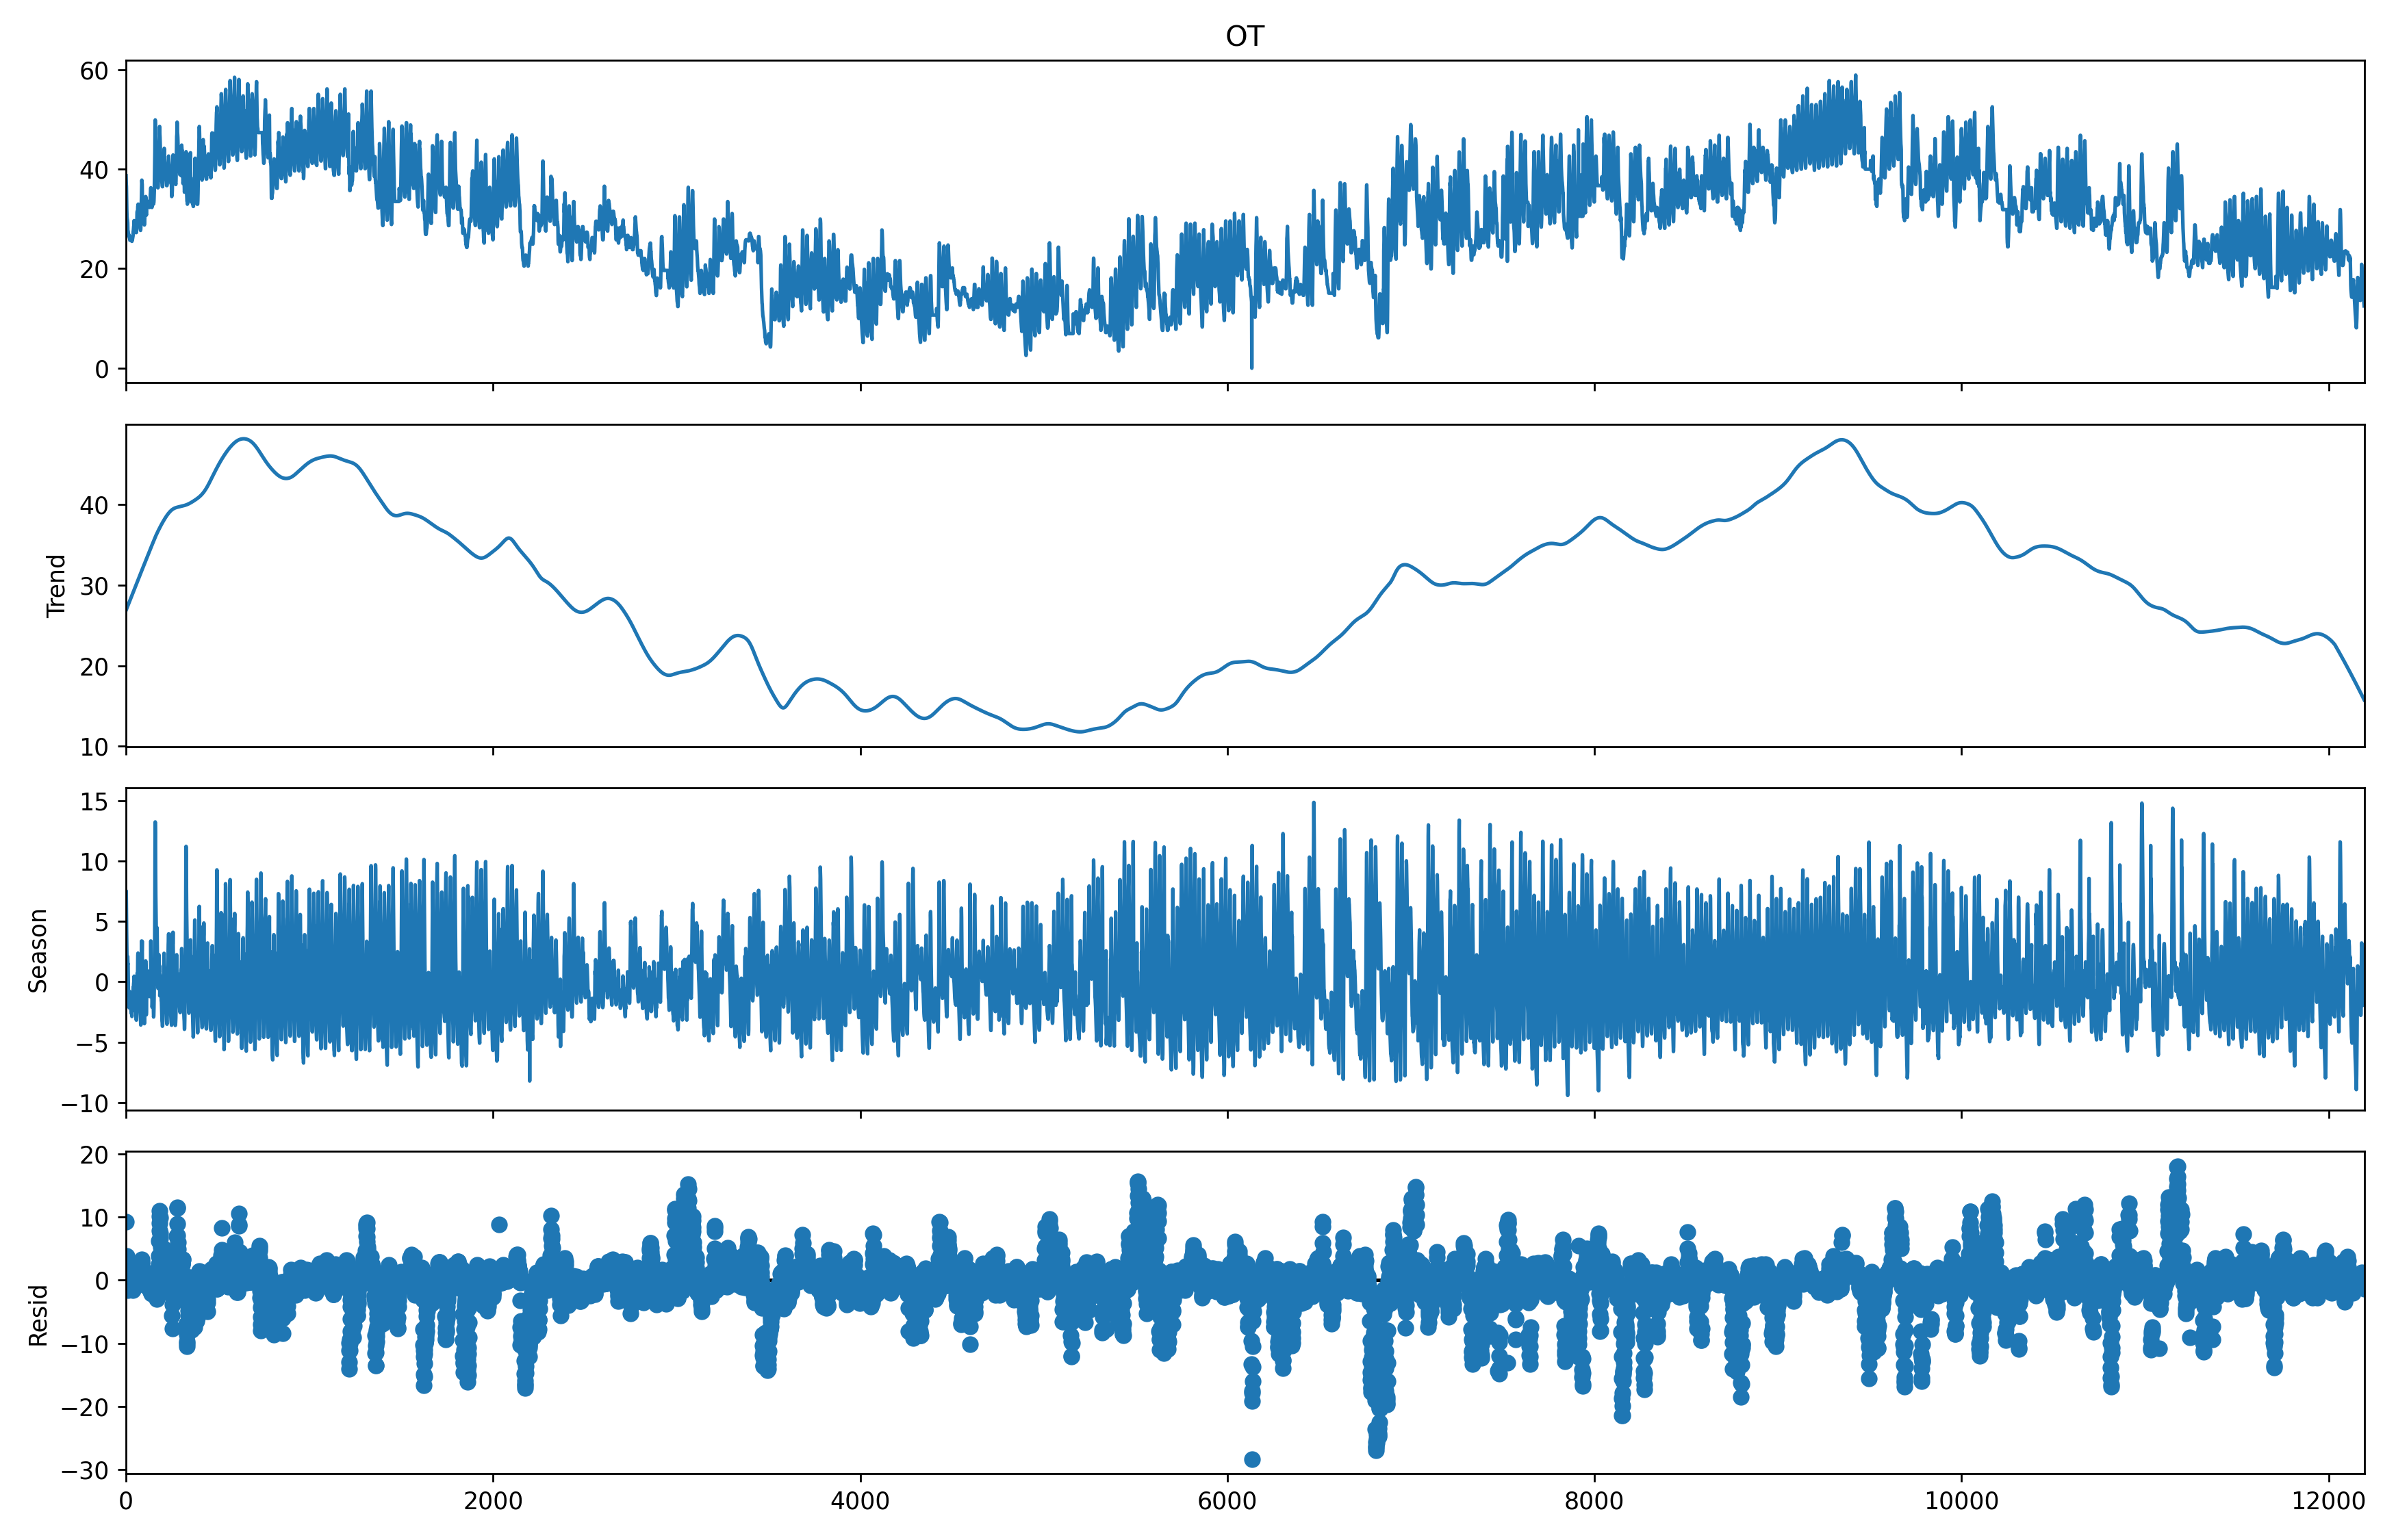

The data file committed next to this chart (first rows):
observed, trend, seasonal, resid
38.66, 26.88, 2.536, 9.244
37.12, 26.94, 7.543, 2.642
36.47, 27, 5.653, 3.815
33.61, 27.06, 4.238, 2.316
31.85, 27.11, 2.905, 1.832
30.53, 27.17, 1.869, 1.492
30.09, 27.23, 1.644, 1.22
29.87, 27.29, 1.643, 0.9429
29.65, 27.34, 2.016, 0.2922
29.21, 27.4, 2.106, -0.2952
27.46, 27.46, 1.461, -1.466
27.46, 27.52, 1.492, -1.555
27.24, 27.58, 0.06988, -0.41
26.58, 27.63, -1.183, 0.1258
26.8, 27.69, -1.174, 0.2785
26.8, 27.75, -0.9607, 0.007385
26.8, 27.81, -2.097, 1.086
26.58, 27.87, -2.154, 0.8655
26.58, 27.92, -1.109, -0.2371
26.14, 27.98, -1.448, -0.396
26.14, 28.04, -0.8054, -1.097
25.7, 28.1, -0.9131, -1.486
25.92, 28.16, -1.125, -1.113
25.92, 28.21, -1.072, -1.224
25.92, 28.27, -1.557, -0.7959
26.36, 28.33, -1.397, -0.5741
26.14, 28.39, -1.803, -0.4468
25.7, 28.44, -2.395, -0.3516
25.7, 28.5, -2.57, -0.2337
25.92, 28.56, -2.545, -0.09704
25.92, 28.62, -2.636, -0.06422
25.92, 28.68, -2.726, -0.03183
25.48, 28.73, -2.877, -0.3785
25.7, 28.79, -2.544, -0.5499
25.92, 28.85, -2.354, -0.5774
25.92, 28.91, -2.327, -0.6625
26.14, 28.96, -2.398, -0.4298
26.36, 29.02, -1.594, -1.071
26.58, 29.08, -0.9522, -1.551
27.46, 29.14, -0.4713, -1.211
27.68, 29.2, -0.7573, -0.7625
28.12, 29.25, -0.2825, -0.8556
28.55, 29.31, -0.05556, -0.7012
28.77, 29.37, -0.1129, -0.4816
29.65, 29.43, 0.4679, -0.241
29.21, 29.48, 0.1961, -0.4669
27.9, 29.54, -0.8762, -0.7703
27.24, 29.6, -1.616, -0.747
27.68, 29.66, -1.349, -0.6332
28.55, 29.71, -0.8561, -0.3043
28.55, 29.77, -1.162, -0.05587
28.55, 29.83, -1.369, 0.09299
28.12, 29.89, -1.946, 0.1736
28.12, 29.95, -2.324, 0.494
27.9, 30, -2.436, 0.329
27.68, 30.06, -2.71, 0.3253
27.24, 30.12, -3.179, 0.2974
28.12, 30.18, -2.401, 0.3414
28.77, 30.23, -1.71, 0.2511
29.65, 30.29, -1.176, 0.5385
... 12,134 more rows
